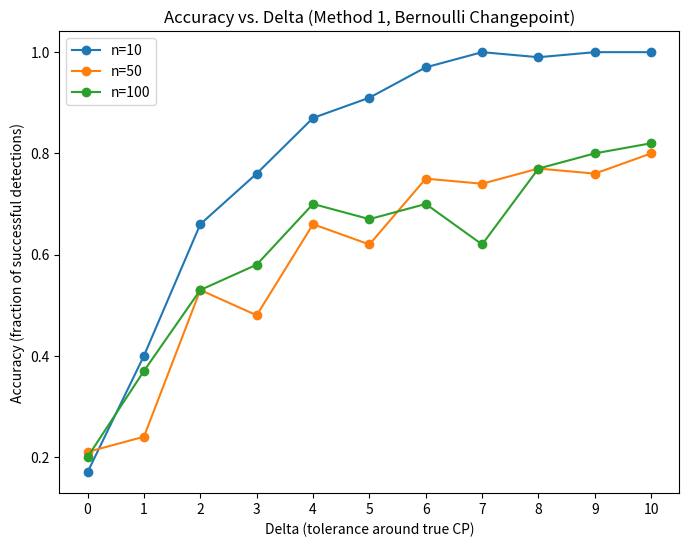
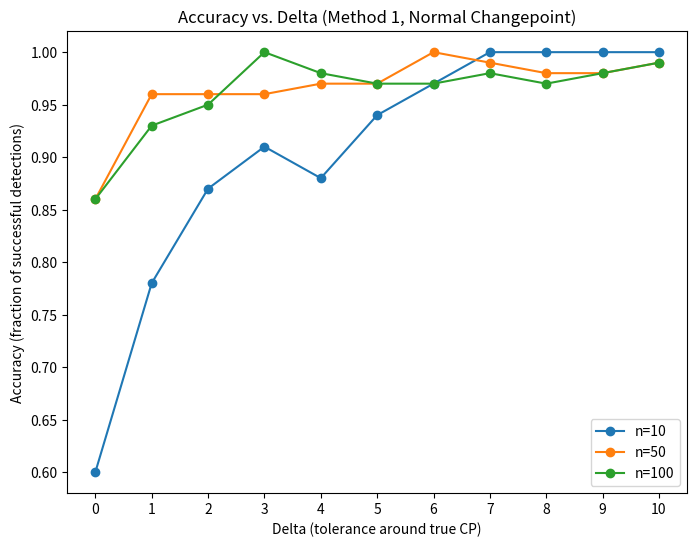

Python code for these plots, in order:
import numpy as np
import matplotlib.pyplot as plt
import pandas as pd

############################################################################################
#                                   GENERATE DATA (BERNOULLI & NORMAL)
############################################################################################
"""
Generates a 1D sequence of either Bernoulli or Normal distributed data of length n,
with one changepoint at a random location t_true.

Parameters:
    n: Length of the sequence
    distribution_type: 'bernoulli' or 'normal'
    p, q: Probabilities for Bernoulli before and after changepoint
    mu1, sigma1, mu2, sigma2: Parameters for Normal distribution
Returns:
    data: 1D numpy array of values
    t_true: the actual changepoint index in [1..n-1]
"""
############################################################################################
def generate_data(n, distribution_type='bernoulli', p=0.3, q=0.7, mu1=0, sigma1=1, mu2=3, sigma2=1):
    t_true = np.random.randint(1, n)  # Random changepoint
    data = np.zeros(n)
    
    if distribution_type == 'bernoulli':
        data[:t_true] = np.random.rand(t_true) < p
        data[t_true:] = np.random.rand(n - t_true) < q
    elif distribution_type == 'normal':
        data[:t_true] = np.random.normal(mu1, sigma1, t_true)
        data[t_true:] = np.random.normal(mu2, sigma2, n - t_true)
    
    return data, t_true

############################################################################################
#                           NEGATIVE LOG LIKELIHOOD (BERNOULLI & NORMAL)
############################################################################################
def negative_log_likelihood(segment, distribution_type='bernoulli'):
    length = len(segment)
    if length == 0:
        return np.inf  # Avoid invalid cases
    
    if distribution_type == 'bernoulli':
        p_hat = np.mean(segment)
        if p_hat == 0.0 or p_hat == 1.0:
            return np.inf
        k = np.sum(segment)
        return - (k * np.log(p_hat) + (length - k) * np.log(1 - p_hat))
    
    elif distribution_type == 'normal':
        if length < 2:
            return np.inf
        mu_hat = np.mean(segment)
        sigma_hat = np.std(segment, ddof=1)
        if sigma_hat == 0:
            return np.inf
        return 0.5 * length * np.log(2 * np.pi * sigma_hat**2) + np.sum((segment - mu_hat)**2) / (2 * sigma_hat**2)

############################################################################################
#                        DETECT SINGLE CHANGEPOINT (METHOD 1)
############################################################################################
def detect_single_changepoint_method1(data, distribution_type='bernoulli'):
    n = len(data)
    best_t = 0
    best_cost = np.inf
    
    for t in range(1, n):
        cost_left = negative_log_likelihood(data[:t], distribution_type)
        cost_right = negative_log_likelihood(data[t:], distribution_type)
        total_cost = cost_left + cost_right
        if total_cost < best_cost:
            best_cost = total_cost
            best_t = t
    
    return best_t

############################################################################################
#                        RUN EXPERIMENT METHOD (BOTH DISTRIBUTIONS)
############################################################################################
def run_experiment_method(
    sample_sizes=[10, 50, 100],
    distribution_type='bernoulli',
    p=0.3, q=0.7,
    mu1=0, sigma1=1, mu2=3, sigma2=1,
    max_delta=10,
    iterations=100
    ):
    
    delta_values = range(0, max_delta+1)
    results = {}
    
    for n in sample_sizes:
        accuracy_list = []
        
        for delta in delta_values:
            success_count = 0
            
            for _ in range(iterations):
                data, t_true = generate_data(n, distribution_type, p, q, mu1, sigma1, mu2, sigma2)
                t_hat = detect_single_changepoint_method1(data, distribution_type)
                
                if abs(t_hat - t_true) <= delta:
                    success_count += 1
            
            accuracy = success_count / iterations
            accuracy_list.append(accuracy)
        
        results[n] = accuracy_list
    
    # Now we plot
    plt.figure(figsize=(8,6))
    for n in sample_sizes:
        plt.plot(delta_values, results[n], marker='o', label=f"n={n}")
    
    plt.title(f"Accuracy vs. Delta (Method 1, {distribution_type.capitalize()} Changepoint)")
    plt.xlabel("Delta (tolerance around true CP)")
    plt.ylabel("Accuracy (fraction of successful detections)")
    plt.legend()
    plt.xticks(range(max_delta + 1))
    plt.show()
    
    print("===== Accuracy values by delta =====")
    for n in sample_sizes:
        print(f"\nSample Size n={n}:")
        for d, acc in zip(delta_values, results[n]):
            print(f"  delta={d}, accuracy={acc:.3f}")
    
    return results

############################################################################################
#                                   TESTING (BOTH CASES)
############################################################################################
if __name__ == "__main__":
    print("Running Bernoulli Changepoint Detection...")
    results_bernoulli = run_experiment_method(
        sample_sizes=[10, 50, 100],
        distribution_type='bernoulli',
        p=0.3, q=0.7,
        max_delta=10,
        iterations=100
    )
    
    print("\nRunning Normal Changepoint Detection...")
    results_normal = run_experiment_method(
        sample_sizes=[10, 50, 100],
        distribution_type='normal',
        mu1=0, sigma1=1, mu2=3, sigma2=1,
        max_delta=10,
        iterations=100
    )
